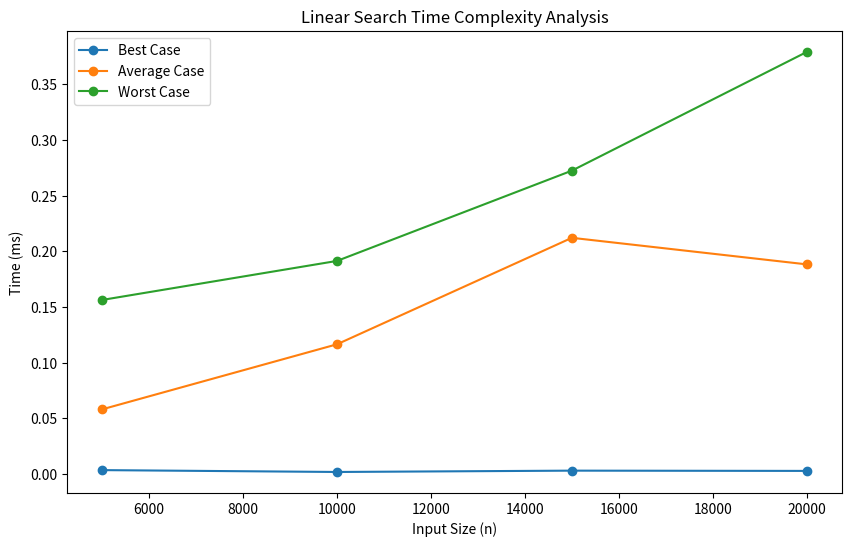

Write the Python code that produced this figure.
import random
import time
import matplotlib.pyplot as plt

def linear_search(arr, key):
    for i in range(len(arr)):
        if arr[i] == key:
            return i
    return -1

def measure_time(arr, key):
    start_time = time.time()
    linear_search(arr, key)
    end_time = time.time()
    return (end_time - start_time) * 1000 

sizes = [5000, 10000, 15000, 20000]
best_times, average_times, worst_times = [], [], []

for size in sizes:
    arr = random.sample(range(1, size*10), size)


    key_best = arr[0]
    time_best = measure_time(arr, key_best)
    best_times.append(time_best)


    key_avg = arr[size // 2]
    time_avg = measure_time(arr, key_avg)
    average_times.append(time_avg)


    key_worst = -1 
    time_worst = measure_time(arr, key_worst)
    worst_times.append(time_worst)


plt.figure(figsize=(10,6))
plt.plot(sizes, best_times, marker='o', label='Best Case')
plt.plot(sizes, average_times, marker='o', label='Average Case')
plt.plot(sizes, worst_times, marker='o', label='Worst Case')
plt.title('Linear Search Time Complexity Analysis')
plt.xlabel('Input Size (n)')
plt.ylabel('Time (ms)')
plt.legend()
plt.show()
